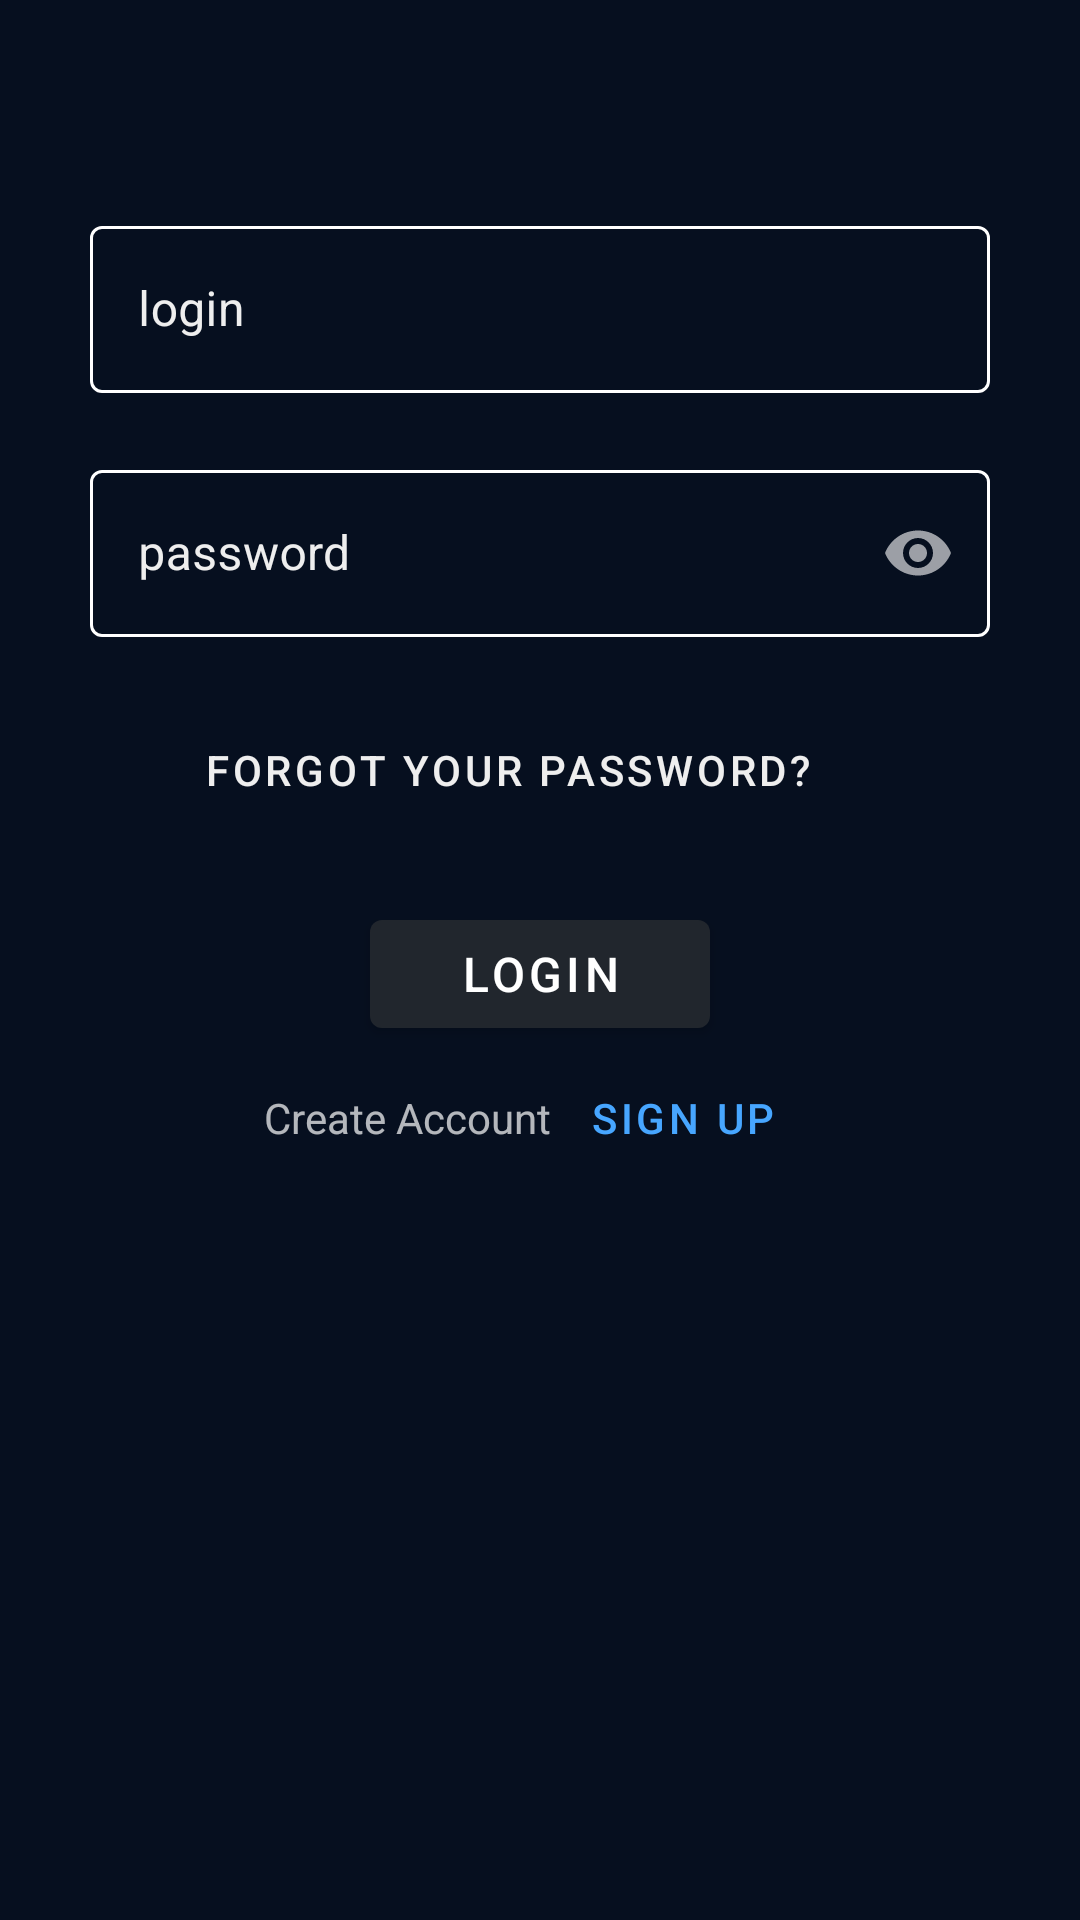

Layout XML and referenced resources for this Android screen:
<!-- AndroidManifest.xml: application theme AppTheme -->
<!-- res/layout/activity_login.xml -->
<?xml version="1.0" encoding="utf-8"?>
<LinearLayout xmlns:android="http://schemas.android.com/apk/res/android"
    xmlns:app="http://schemas.android.com/apk/res-auto"
    xmlns:tools="http://schemas.android.com/tools"
    android:layout_width="match_parent"
    android:layout_height="match_parent"
    tools:context=".LoginActivity"
    android:orientation="vertical">

    <ImageView
        android:id="@+id/imageView"
        android:layout_width="wrap_content"
        android:layout_height="wrap_content"
        android:layout_gravity="center"
        android:layout_marginTop="50dp"
        tools:srcCompat="@tools:sample/avatars"
        android:contentDescription="@string/logo_image_desc" />

    <com.google.android.material.textfield.TextInputLayout
        android:id="@+id/LoginField"
        android:layout_width="match_parent"
        android:layout_height="wrap_content"
        style="@style/TextLabelLogin"
        app:startIconContentDescription="@string/login"
        app:errorEnabled="true">

        <com.google.android.material.textfield.TextInputEditText
            android:layout_width="match_parent"
            android:layout_height="wrap_content"
            android:id="@+id/LoginInput"/>

    </com.google.android.material.textfield.TextInputLayout>

    <com.google.android.material.textfield.TextInputLayout
        android:id="@+id/passwordField"
        android:layout_width="match_parent"
        android:layout_height="wrap_content"
        style="@style/TextLabelPassword"
        app:endIconMode="password_toggle"
        app:errorEnabled="true">

        <com.google.android.material.textfield.TextInputEditText
            android:layout_width="match_parent"
            android:layout_height="wrap_content"
            android:inputType="textPassword"
            android:id="@+id/PasswordInput"/>

    </com.google.android.material.textfield.TextInputLayout>

    <Button
        android:id="@+id/ForgetPassButton"
        android:layout_width="wrap_content"
        android:layout_height="wrap_content"
        android:text="@string/forgot_password_text"
        android:layout_marginStart="60dp"
        style="@style/Widget.MaterialComponents.Button.TextButton"
        android:textColor="#eee"/>
    <LinearLayout
        android:layout_width="match_parent"
        android:layout_height="wrap_content"
        android:gravity="center"
        android:orientation="vertical"
        android:layout_marginTop="20dp">
        <com.google.android.material.button.MaterialButton
            android:id="@+id/LoginButton"
            android:layout_width="wrap_content"
            android:layout_height="wrap_content"
            style="@style/LoginButtonStyle"
            />
        <LinearLayout
            android:layout_width="wrap_content"
            android:layout_height="wrap_content"
            android:orientation="horizontal">

            <com.google.android.material.textview.MaterialTextView
                android:layout_width="wrap_content"
                android:layout_height="wrap_content"
                android:text="@string/NewAccountText"
                />
            <Button
                android:id="@+id/SignUpButton"
                android:layout_width="wrap_content"
                android:layout_height="wrap_content"
                android:text="@string/Sign_up"
                style="@style/Widget.MaterialComponents.Button.TextButton"
                android:textSize="14sp"
                android:textColor="@color/colorAccent"/>
        </LinearLayout>

    </LinearLayout>

</LinearLayout>
<!-- resources referenced by this layout -->
<resources>
  <color name="colorAccent">#47a6ff</color>
  <string name="NewAccountText">Create Account</string>
  <string name="Sign_up">Sign up</string>
  <string name="forgot_password_text">Forgot your password?</string>
  <string name="login">login</string>
  <string name="logo_image_desc">Lingua App Logo</string>
  <style name="LoginButtonStyle" parent="Widget.MaterialComponents.Button">
          <item name="android:text">@string/login</item>
          <item name="android:textSize">16sp</item>
          <item name="android:textColor">#ffffff</item>
          <item name="android:paddingLeft">30dp</item>
          <item name="android:paddingRight">30dp</item>
      </style>
  <style name="TextLabelLogin" parent="Widget.MaterialComponents.TextInputLayout.OutlinedBox">
          <item name="android:textSize">18sp</item>
          <item name="android:paddingLeft">30dp</item>
          <item name="android:paddingRight">30dp</item>
          <item name="boxStrokeColor">@color/colorAccent</item>
          <item name="android:textColorHint">#eee</item>
          <item name="android:layout_marginTop">20dp</item>
          <item name="android:hint">@string/login</item>
      </style>
  <style name="TextLabelPassword" parent="Widget.MaterialComponents.TextInputLayout.OutlinedBox">
          <item name="boxStrokeColor">@color/colorAccent</item>
          <item name="android:textColorHint">#eee</item>
          <item name="android:paddingLeft">30dp</item>
          <item name="android:textSize">18sp</item>
          <item name="android:paddingRight">30dp </item>
          <item name="android:hint">@string/password </item>
          <item name="android:radius">20dp</item>
      </style>
  <style name="AppTheme" parent="Theme.MaterialComponents.NoActionBar">
          
          <item name="colorPrimary">@color/colorPrimary</item>
          <item name="colorPrimaryDark">@color/colorPrimaryDark</item>
          <item name="colorAccent">@color/colorAccent</item>
          <item name="android:windowBackground">@color/backgroundColor</item>
      </style>
  <string name="password">password</string>
  <color name="colorPrimary">#21262d</color>
  <color name="colorPrimaryDark">#060f1f</color>
  <color name="backgroundColor">#060f1f</color>
</resources>
